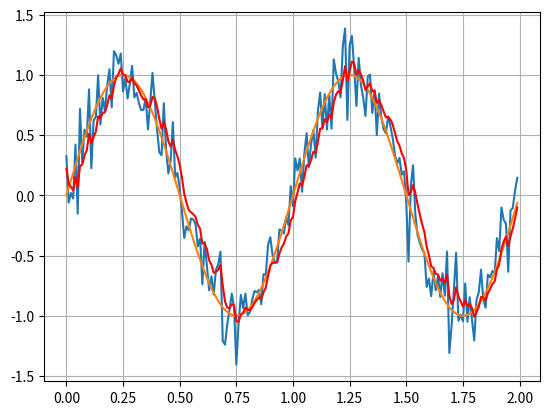

Recreate this plot in Python.
import numpy as np
import matplotlib.pyplot as plt

#time
t = np.arange(0.0, 2.0, 0.01)
#true function
v=np.sin(2 * np.pi * t)
#sensor input
s = np.sin(2 * np.pi * t)
np.random.seed(1)
s=s+np.random.normal(0, 0.2, s.shape)
#print(np.var(s))



pointsList=[]

x=0
a=1
p=1
q=0.05
y=0
z=0
h=1
k=0
i=1
r=0.5
for counter in range(200):
    x=a*x
    p=a*p*a+q
    z=s[counter]
    y=z-h*x
    k=(p*h)/((h*p*h)+r)
    x=x+k*y
    p=(i-k*h)*p
    pointsList.append(x)




#plotting
fig, ax = plt.subplots()
ax.plot(t, s)
ax.plot(t, v)

ax.plot(t,pointsList,color='red')
ax.grid()
plt.show()
